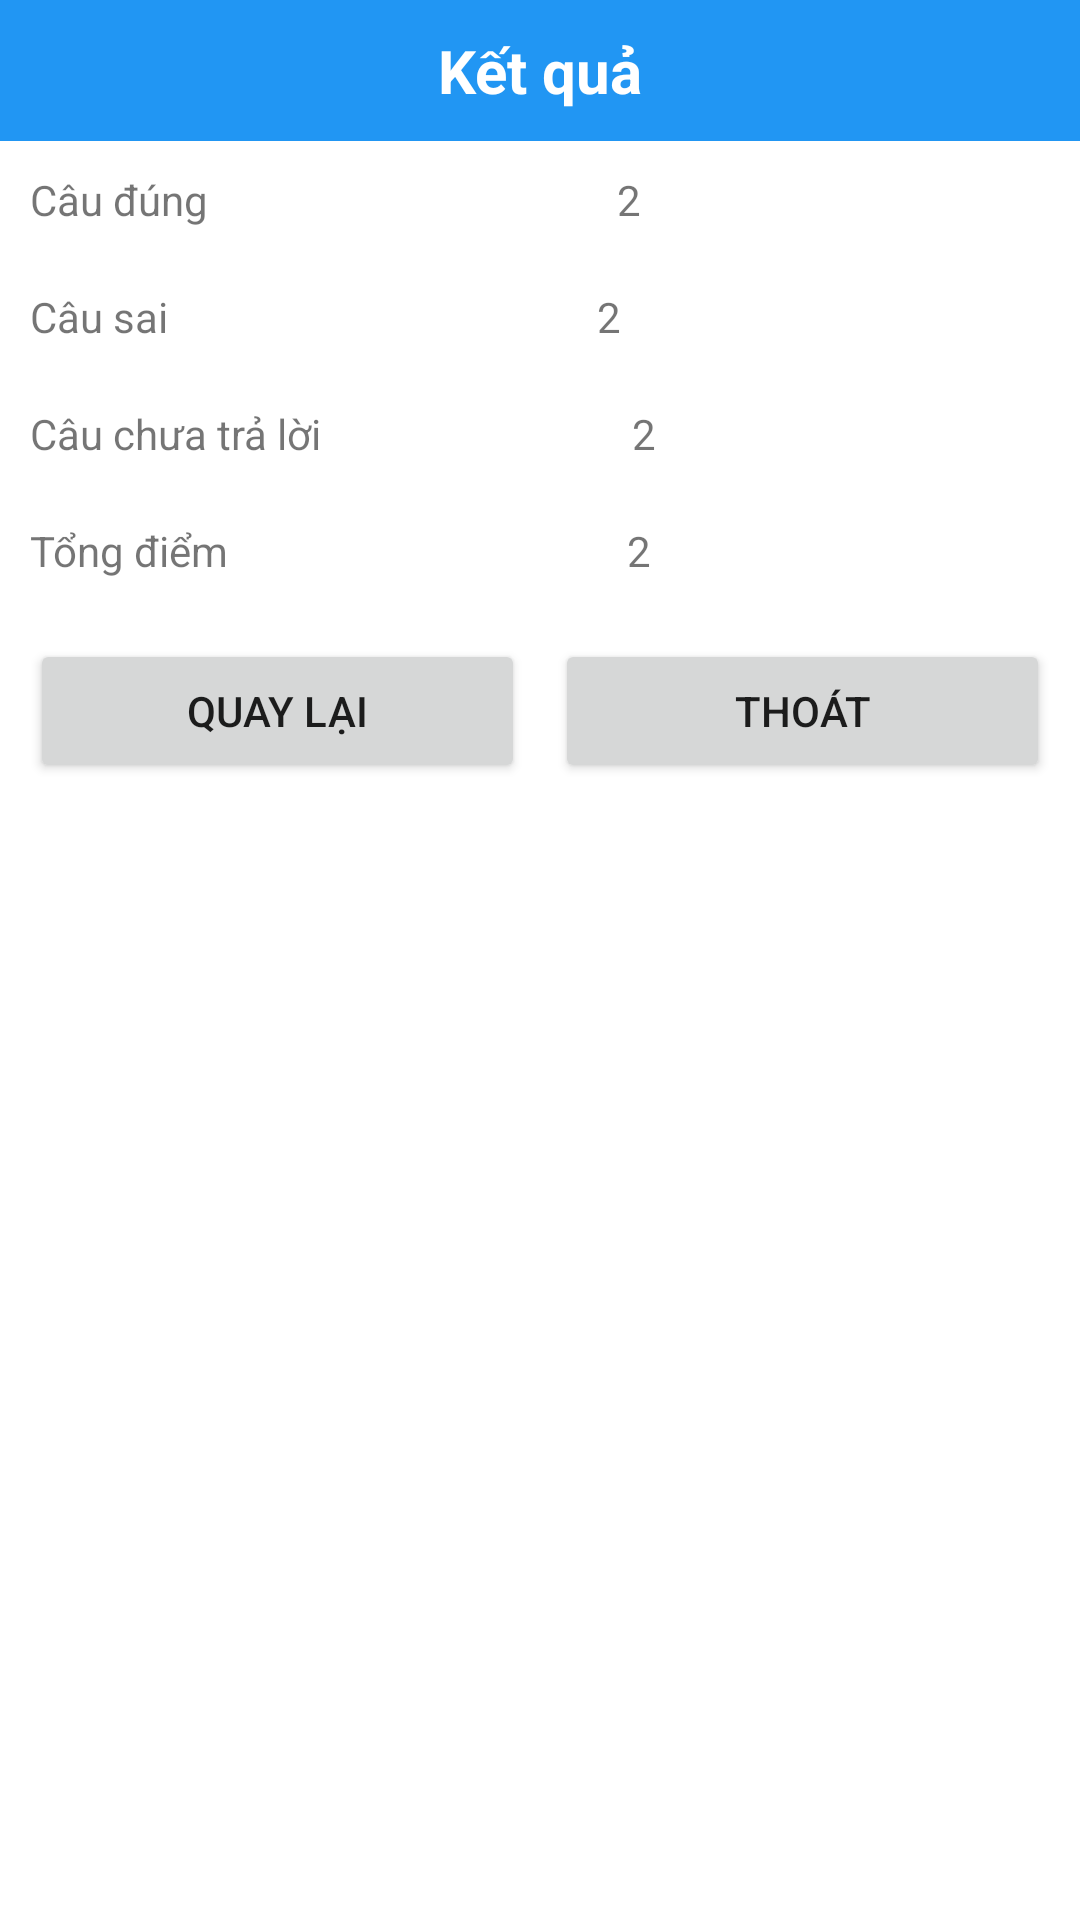

The Android layout XML behind this screen, and the referenced resources:
<!-- AndroidManifest.xml: application theme Theme.ProjectSemIV -->
<!-- res/layout/activity_test_done.xml -->
<?xml version="1.0" encoding="utf-8"?>
<LinearLayout xmlns:android="http://schemas.android.com/apk/res/android"
    xmlns:app="http://schemas.android.com/apk/res-auto"
    xmlns:tools="http://schemas.android.com/tools"
    android:id="@+id/activity_test_done"
    android:layout_width="match_parent"
    android:layout_height="match_parent"
    android:orientation="vertical"
    tools:context=".slide.TestDoneActivity">

    <TextView
        android:id="@+id/textView"
        android:layout_width="match_parent"
        android:layout_height="wrap_content"
        android:background="@color/base_color"
        android:gravity="center"
        android:padding="10dp"
        android:text="@string/end"
        android:textColor="#fff"
        android:textSize="20sp"
        android:textStyle="bold" />


    <LinearLayout
        android:layout_width="match_parent"
        android:layout_height="wrap_content"
        android:orientation="horizontal"
        android:padding="10dp">

        <TextView
            android:layout_width="wrap_content"
            android:layout_height="wrap_content"
            android:layout_weight="1"
            android:text="@string/correct_question" />

        <TextView
            android:id="@+id/tvTrue"
            android:layout_width="wrap_content"
            android:layout_height="wrap_content"
            android:layout_weight="1"
            android:text="2" />
    </LinearLayout>

    <LinearLayout
        android:layout_width="match_parent"
        android:layout_height="wrap_content"
        android:orientation="horizontal"
        android:padding="10dp">

        <TextView
            android:layout_width="wrap_content"
            android:layout_height="wrap_content"
            android:layout_weight="1"
            android:text="@string/wrong_question" />

        <TextView
            android:id="@+id/tvFalse"
            android:layout_width="wrap_content"
            android:layout_height="wrap_content"
            android:layout_weight="1"
            android:text="2" />
    </LinearLayout>

    <LinearLayout
        android:layout_width="match_parent"
        android:layout_height="wrap_content"
        android:orientation="horizontal"
        android:padding="10dp">

        <TextView
            android:layout_width="wrap_content"
            android:layout_height="wrap_content"
            android:layout_weight="0.79"
            android:text="@string/unanswered_question" />

        <TextView
            android:id="@+id/tvNotAns"
            android:layout_width="wrap_content"
            android:layout_height="wrap_content"
            android:layout_weight="1"
            android:text="2" />
    </LinearLayout>

    <LinearLayout
        android:layout_width="match_parent"
        android:layout_height="wrap_content"
        android:orientation="horizontal"
        android:padding="10dp">

        <TextView
            android:layout_width="wrap_content"
            android:layout_height="wrap_content"
            android:layout_weight="1"
            android:text="@string/total_mark" />

        <TextView
            android:id="@+id/tvTotalPoint"
            android:layout_width="wrap_content"
            android:layout_height="wrap_content"
            android:layout_weight="1"
            android:text="2" />
    </LinearLayout>

    <LinearLayout
        android:layout_width="match_parent"
        android:layout_height="wrap_content"
        android:orientation="horizontal"
        android:padding="10dp">

        <Button
            android:id="@+id/btnAgain"
            android:layout_width="wrap_content"
            android:layout_height="wrap_content"
            android:layout_marginRight="5dp"
            android:layout_weight="1"
            android:text="@string/comeback" />

        <Button
            android:id="@+id/btnExit"
            android:layout_width="wrap_content"
            android:layout_height="wrap_content"
            android:layout_marginLeft="5dp"
            android:layout_weight="1"
            android:text="@string/exit" />
    </LinearLayout>
</LinearLayout>
<!-- resources referenced by this layout -->
<resources>
  <color name="base_color">#2196F3</color>
  <string name="comeback">Quay lại</string>
  <string name="correct_question">Câu đúng</string>
  <string name="end">Kết quả</string>
  <string name="exit">Thoát</string>
  <string name="total_mark">Tổng điểm</string>
  <string name="unanswered_question">Câu chưa trả lời</string>
  <string name="wrong_question">Câu sai</string>
  <style name="Theme.ProjectSemIV" parent="Theme.MaterialComponents.DayNight.DarkActionBar">
          
          <item name="colorPrimary">@color/purple_500</item>
          <item name="colorPrimaryVariant">@color/purple_700</item>
          <item name="colorOnPrimary">@color/white</item>
          
          <item name="colorSecondary">@color/teal_200</item>
          <item name="colorSecondaryVariant">@color/teal_700</item>
          <item name="colorOnSecondary">@color/black</item>
          
          <item name="android:statusBarColor" tools:targetApi="l">?attr/colorPrimaryVariant</item>
          
      </style>
  <color name="purple_500">#FF6200EE</color>
  <color name="purple_700">#FF3700B3</color>
  <color name="white">#FFFFFFFF</color>
  <color name="teal_200">#FF03DAC5</color>
  <color name="teal_700">#FF018786</color>
  <color name="black">#FF000000</color>
</resources>
